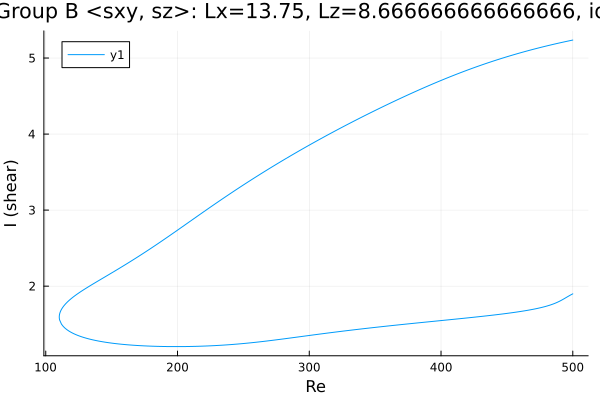

The table this chart was drawn from, first rows:
Re, shear
500.0, 5.236
498.7, 5.232
497.3, 5.226
495.8, 5.221
494.4, 5.216
493, 5.211
491.6, 5.205
490.2, 5.2
488.8, 5.194
487.4, 5.189
485.9, 5.183
484.5, 5.177
483.1, 5.171
481.7, 5.166
480.3, 5.16
478.9, 5.154
477.5, 5.148
476, 5.142
474.6, 5.135
473.2, 5.129
471.8, 5.123
470.4, 5.116
469, 5.11
467.6, 5.104
466.1, 5.097
464.7, 5.09
463.3, 5.084
461.9, 5.077
460.5, 5.07
459.1, 5.063
457.7, 5.056
456.2, 5.049
454.8, 5.042
453.4, 5.035
452, 5.027
450.6, 5.02
450.3, 5.018
448.9, 5.011
447.5, 5.003
446.1, 4.996
444.6, 4.988
443.2, 4.98
441.8, 4.972
440.4, 4.964
439, 4.956
437.6, 4.948
436.2, 4.94
434.7, 4.932
433.3, 4.924
431.9, 4.915
430.5, 4.907
429.1, 4.898
427.7, 4.889
426.3, 4.881
424.8, 4.872
423.4, 4.863
422, 4.854
420.6, 4.845
419.2, 4.836
417.8, 4.827
... 554 more rows
